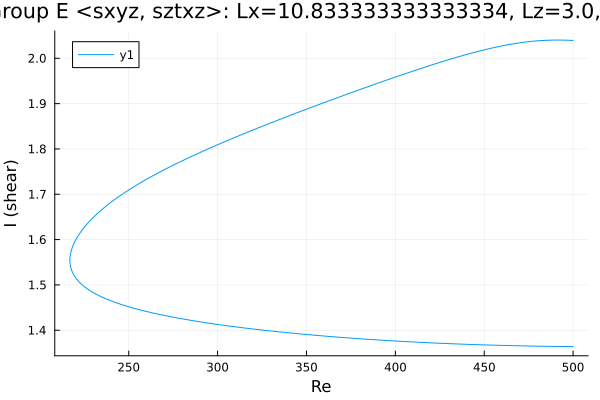

Source data for this figure (header and first rows):
Re, shear
500.0, 2.039
499.4, 2.039
498, 2.04
496.6, 2.04
495.2, 2.04
493.8, 2.04
492.3, 2.04
490.9, 2.04
489.5, 2.04
488.1, 2.04
486.7, 2.04
485.3, 2.04
483.9, 2.039
482.5, 2.039
481, 2.039
479.6, 2.038
478.2, 2.038
476.8, 2.037
475.4, 2.037
474, 2.036
472.6, 2.035
471.1, 2.035
469.7, 2.034
468.3, 2.033
466.9, 2.032
465.5, 2.031
464.1, 2.03
462.7, 2.029
461.2, 2.028
459.8, 2.027
458.4, 2.026
457, 2.025
455.6, 2.024
454.2, 2.022
452.8, 2.021
451.3, 2.02
449.9, 2.019
448.5, 2.017
447.1, 2.016
445.7, 2.014
444.3, 2.013
442.9, 2.011
441.4, 2.01
440, 2.008
438.6, 2.007
437.2, 2.005
435.8, 2.004
434.4, 2.002
433, 2
431.5, 1.999
430.1, 1.997
428.7, 1.995
427.3, 1.994
425.9, 1.992
424.5, 1.99
423.1, 1.989
421.6, 1.987
420.2, 1.985
418.8, 1.983
417.4, 1.981
... 412 more rows
